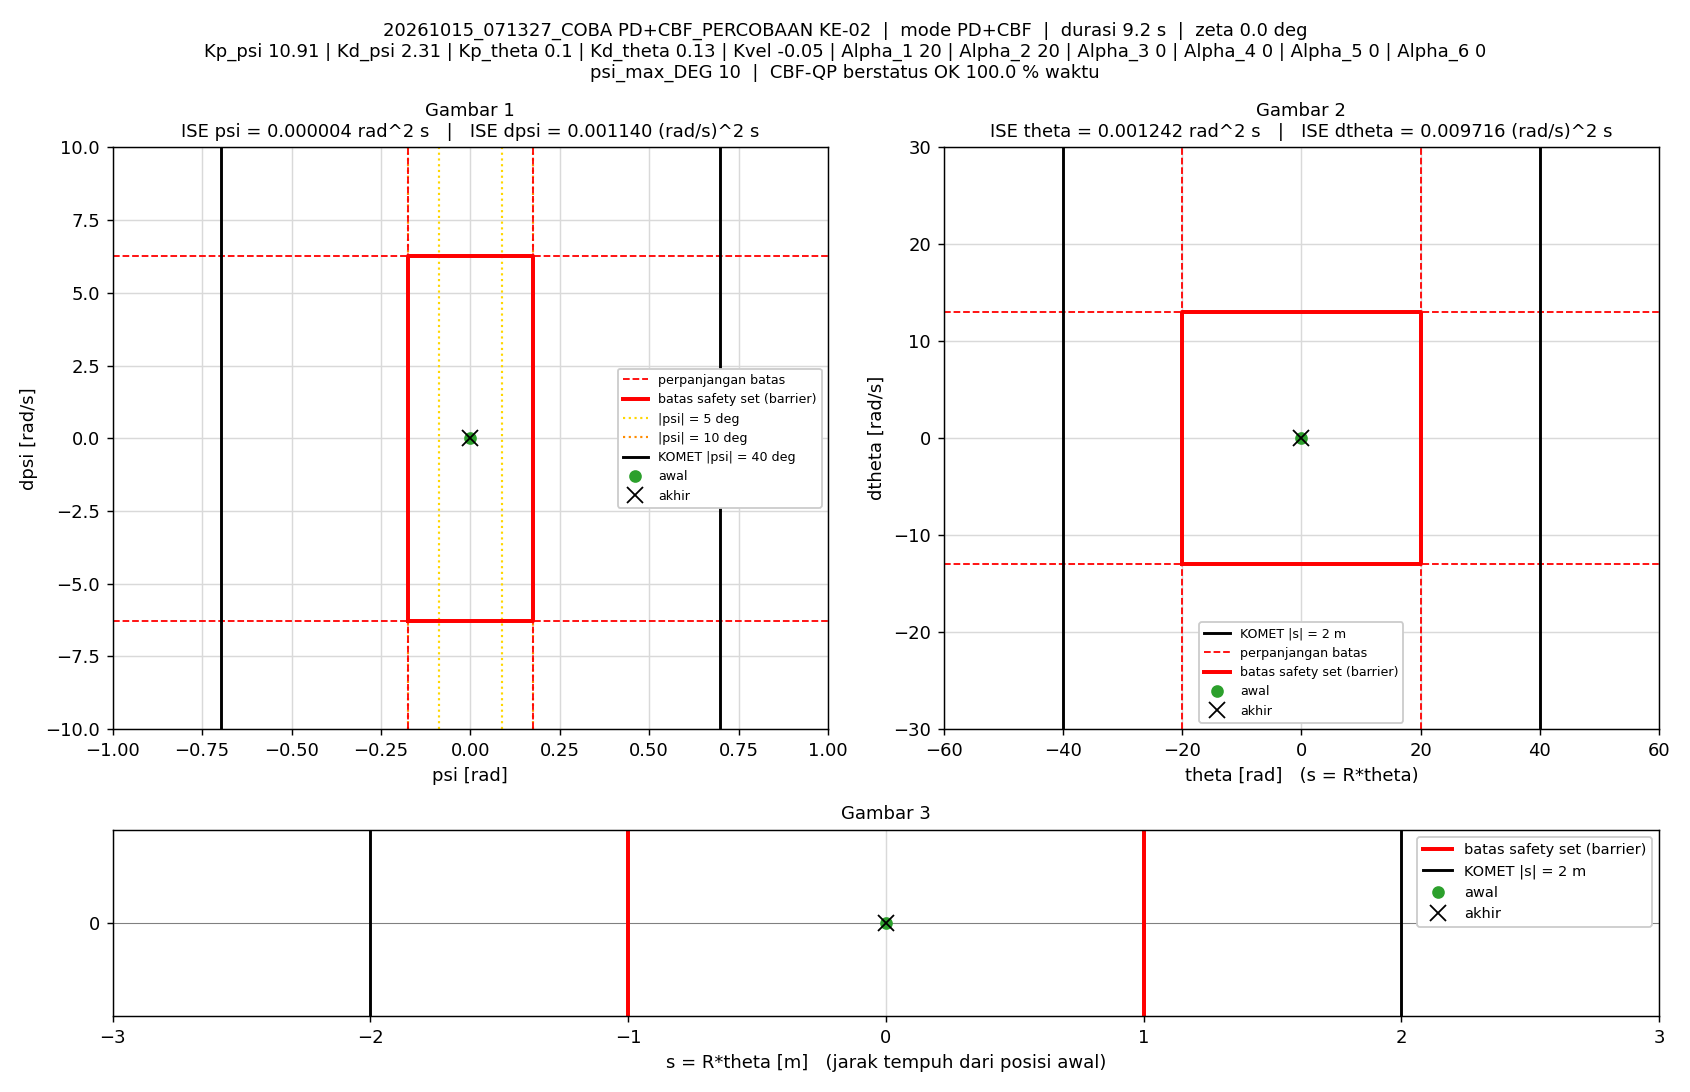

Source data for this figure (header and first rows):
t_s, theta_rad, dtheta_rad_s, psi_rad, dpsi_rad_s, error_theta, error_dtheta, error_psi, error_dpsi, u_PD_Nm, u_Nm, status_cbf, dorong_N, ISE_theta, ISE_dtheta, ISE_psi, ISE_dpsi, Kp_psi, Kd_psi, Kp_theta, Kd_theta, Kvel, Alpha_1, Alpha_2
0.005, 0, 0, -1.5560297e-07, 0, 0, 0, 1.5560297e-07, 0, -1.6976284e-06, -1.6976284e-06, AMAN, 0, 0, 0, 1.2106142e-16, 0, 10.91, 2.31, 0.1, 0.13, -0.05, 20, 20
0.01, 3.9865914e-05, 0.01043, -2.241562e-06, -0.0005622, -3.9865914e-05, -0.01043, 2.241562e-06, 0.0005622, 3.6677551e-05, 3.6677551e-05, AMAN, 0, 7.9464554e-12, 5.4385846e-07, 2.5244063e-14, 1.5803181e-09, 10.91, 2.31, 0.1, 0.13, -0.05, 20, 20
0.015, 8.7318812e-05, 0.01209, -3.0360075e-05, -0.005838, -8.7318812e-05, -0.01209, 3.0360075e-05, 0.005838, -0.01224, -0.01224, AMAN, 0, 4.606933e-11, 1.2749683e-06, 4.6339148e-12, 1.7200875e-07, 10.91, 2.31, 0.1, 0.13, -0.05, 20, 20
0.02, 0.0001936, 0.02385, -3.5992829e-05, -0.001548, -0.0001936, -0.02385, 3.5992829e-05, 0.001548, -0.0008483, -0.0008483, AMAN, 0, 2.3343931e-10, 4.1193667e-06, 1.1111333e-11, 1.8398857e-07, 10.91, 2.31, 0.1, 0.13, -0.05, 20, 20
0.025, 0.0002615, 0.01055, -4.4743712e-05, 0.001901, -0.0002615, -0.01055, 4.4743712e-05, -0.001901, 0.005301, 0.005301, AMAN, 0, 5.7525762e-10, 4.6760899e-06, 2.1121332e-11, 2.0206092e-07, 10.91, 2.31, 0.1, 0.13, -0.05, 20, 20
0.03, 0.0003302, 0.01608, -3.8073949e-05, 0.001133, -0.0003302, -0.01608, 3.8073949e-05, -0.001133, 0.004324, 0.004324, AMAN, 0, 1.1203628e-09, 5.9682302e-06, 2.836946e-11, 2.0847456e-07, 10.91, 2.31, 0.1, 0.13, -0.05, 20, 20
0.035, 0.0004492, 0.02822, -5.0101711e-05, -0.00554, -0.0004492, -0.02822, 5.0101711e-05, 0.00554, -0.009631, -0.009631, AMAN, 0, 2.1293778e-09, 9.9495662e-06, 4.0920367e-11, 3.6193971e-07, 10.91, 2.31, 0.1, 0.13, -0.05, 20, 20
0.04, 0.0006255, 0.03881, -9.3862802e-05, -0.01207, -0.0006255, -0.03881, 9.3862802e-05, 0.01207, -0.0238, -0.0238, AMAN, 0, 4.0856606e-09, 1.7481263e-05, 8.4971495e-11, 1.0904061e-06, 10.91, 2.31, 0.1, 0.13, -0.05, 20, 20
0.045, 0.0008026, 0.03513, -0.0001396, -0.005251, -0.0008026, -0.03513, 0.0001396, 0.005251, -0.009004, -0.009004, AMAN, 0, 7.3063524e-09, 2.3652863e-05, 1.8237913e-10, 1.2282499e-06, 10.91, 2.31, 0.1, 0.13, -0.05, 20, 20
0.05, 0.000843, 0.007025, -0.0001852, 0.005253, -0.000843, -0.007025, 0.0001852, -0.005253, 0.01111, 0.01111, AMAN, 0, 1.0859778e-08, 2.3899581e-05, 3.5378249e-10, 1.3662327e-06, 10.91, 2.31, 0.1, 0.13, -0.05, 20, 20
0.055, 0.0008573, 0.004996, -0.000153, 0.01213, -0.0008573, -0.004996, 0.000153, -0.01213, 0.02708, 0.02708, AMAN, 0, 1.4534613e-08, 2.4024381e-05, 4.7082932e-10, 2.1017813e-06, 10.91, 2.31, 0.1, 0.13, -0.05, 20, 20
0.06, 0.0009851, 0.02655, -8.3725657e-05, 0.00227, -0.0009851, -0.02655, 8.3725657e-05, -0.00227, 0.007879, 0.007879, AMAN, 0, 1.9386849e-08, 2.7548297e-05, 5.0587925e-10, 2.1275378e-06, 10.91, 2.31, 0.1, 0.13, -0.05, 20, 20
0.065, 0.001343, 0.07282, -3.7639057e-05, -0.01504, -0.001343, -0.07282, 3.7639057e-05, 0.01504, -0.02555, -0.02555, AMAN, 0, 2.8407875e-08, 5.4064752e-05, 5.1296275e-10, 3.258362e-06, 10.91, 2.31, 0.1, 0.13, -0.05, 20, 20
0.07, 0.001775, 0.089, -0.0001213, -0.02447, -0.001775, -0.089, 0.0001213, 0.02447, -0.04611, -0.04611, AMAN, 0, 4.4168561e-08, 9.3672061e-05, 5.8657962e-10, 6.2533196e-06, 10.91, 2.31, 0.1, 0.13, -0.05, 20, 20
0.075, 0.002055, 0.06457, -0.0002863, -0.007336, -0.002055, -0.06457, 0.0002863, 0.007336, -0.01147, -0.01147, AMAN, 0, 6.5276142e-08, 0.0001145, 9.9636481e-10, 6.5224019e-06, 10.91, 2.31, 0.1, 0.13, -0.05, 20, 20
0.08, 0.001996, 0.004148, -0.0004447, 0.01866, -0.001996, -0.004148, 0.0004447, -0.01866, 0.039, 0.039, AMAN, 0, 8.5204159e-08, 0.0001146, 1.985142e-09, 8.2642256e-06, 10.91, 2.31, 0.1, 0.13, -0.05, 20, 20
0.085, 0.001924, -0.009815, -0.0003937, 0.02173, -0.001924, 0.009815, 0.0003937, -0.02173, 0.04483, 0.04483, AMAN, 0, 1.0370879e-07, 0.0001151, 2.7602073e-09, 1.0626167e-05, 10.91, 2.31, 0.1, 0.13, -0.05, 20, 20
0.09, 0.002248, 0.04836, -0.000164, -0.004086, -0.002248, -0.04836, 0.000164, 0.004086, -0.004717, -0.004717, AMAN, 0, 1.289698e-07, 0.0001268, 2.8946597e-09, 1.0709654e-05, 10.91, 2.31, 0.1, 0.13, -0.05, 20, 20
0.095, 0.002931, 0.1164, -3.0675415e-05, -0.03207, -0.002931, -0.1164, 3.0675415e-05, 0.03207, -0.05899, -0.05899, AMAN, 0, 1.7192373e-07, 0.0001945, 2.8993646e-09, 1.5851364e-05, 10.91, 2.31, 0.1, 0.13, -0.05, 20, 20
0.1, 0.003499, 0.1189, -0.0001972, -0.02712, -0.003499, -0.1189, 0.0001972, 0.02712, -0.049, -0.049, AMAN, 0, 2.3313973e-07, 0.0002652, 3.0938421e-09, 1.9529717e-05, 10.91, 2.31, 0.1, 0.13, -0.05, 20, 20
0.105, 0.003493, 0.03823, -0.0006018, 0.002575, -0.003493, -0.03823, 0.0006018, -0.002575, 0.004702, 0.004702, AMAN, 0, 2.9415028e-07, 0.0002725, 4.9048676e-09, 1.9562882e-05, 10.91, 2.31, 0.1, 0.13, -0.05, 20, 20
0.11, 0.003189, -0.02405, -0.0008135, 0.03038, -0.003189, 0.02405, 0.0008135, -0.03038, 0.05849, 0.05849, AMAN, 0, 3.4501473e-07, 0.0002754, 8.2137775e-09, 2.4177515e-05, 10.91, 2.31, 0.1, 0.13, -0.05, 20, 20
0.115, 0.003143, -0.01378, -0.0006394, 0.02335, -0.003143, 0.01378, 0.0006394, -0.02335, 0.04549, 0.04549, AMAN, 0, 3.9441847e-07, 0.0002763, 1.0258221e-08, 2.6904592e-05, 10.91, 2.31, 0.1, 0.13, -0.05, 20, 20
0.12, 0.003777, 0.07843, -0.0001951, -0.009386, -0.003777, -0.07843, 0.0001951, 0.009386, -0.01324, -0.01324, AMAN, 0, 4.6573945e-07, 0.0003071, 1.0448566e-08, 2.7345066e-05, 10.91, 2.31, 0.1, 0.13, -0.05, 20, 20
0.125, 0.004723, 0.1512, 1.4101288e-05, -0.03606, -0.004723, -0.1512, -1.4101288e-05, 0.03606, -0.06301, -0.06301, AMAN, 0, 5.7727657e-07, 0.0004214, 1.044956e-08, 3.3845334e-05, 10.91, 2.31, 0.1, 0.13, -0.05, 20, 20
0.13, 0.005347, 0.1359, -0.0002465, -0.03414, -0.005347, -0.1359, 0.0002465, 0.03414, -0.06334, -0.06334, AMAN, 0, 7.2021426e-07, 0.0005138, 1.0753448e-08, 3.9672117e-05, 10.91, 2.31, 0.1, 0.13, -0.05, 20, 20
0.135, 0.005312, 0.0588, -0.0007831, 0.004664, -0.005312, -0.0588, 0.0007831, -0.004664, 0.01041, 0.01041, AMAN, 0, 8.6132348e-07, 0.000531, 1.3819764e-08, 3.9780901e-05, 10.91, 2.31, 0.1, 0.13, -0.05, 20, 20
0.14, 0.004842, -0.0242, -0.001176, 0.03789, -0.004842, 0.0242, 0.001176, -0.03789, 0.07203, 0.07203, AMAN, 0, 9.7853464e-07, 0.000534, 2.0732371e-08, 4.6958639e-05, 10.91, 2.31, 0.1, 0.13, -0.05, 20, 20
0.145, 0.004917, -0.001607, -0.0008839, 0.02919, -0.004917, 0.001607, 0.0008839, -0.02919, 0.05806, 0.05806, AMAN, 0, 1.0994263e-06, 0.000534, 2.4638899e-08, 5.1217859e-05, 10.91, 2.31, 0.1, 0.13, -0.05, 20, 20
0.15, 0.005907, 0.1043, -0.0002045, -0.01957, -0.005907, -0.1043, 0.0002045, 0.01957, -0.03329, -0.03329, AMAN, 0, 1.2738667e-06, 0.0005884, 2.4847912e-08, 5.3133651e-05, 10.91, 2.31, 0.1, 0.13, -0.05, 20, 20
0.155, 0.00728, 0.1983, 0.0001671, -0.05309, -0.00728, -0.1983, -0.0001671, 0.05309, -0.09431, -0.09431, AMAN, 0, 1.5388345e-06, 0.000785, 2.4987603e-08, 6.7226242e-05, 10.91, 2.31, 0.1, 0.13, -0.05, 20, 20
0.16, 0.007865, 0.1648, -0.0003413, -0.03243, -0.007865, -0.1648, 0.0003413, 0.03243, -0.05642, -0.05642, AMAN, 0, 1.8481242e-06, 0.0009207, 2.5569921e-08, 7.2483277e-05, 10.91, 2.31, 0.1, 0.13, -0.05, 20, 20
0.165, 0.007406, 0.03812, -0.001261, 0.01623, -0.007406, -0.03812, 0.001261, -0.01623, 0.02944, 0.02944, AMAN, 0, 2.1223315e-06, 0.000928, 3.3514268e-08, 7.3800664e-05, 10.91, 2.31, 0.1, 0.13, -0.05, 20, 20
0.17, 0.00683, -0.03214, -0.001648, 0.04512, -0.00683, 0.03214, 0.001648, -0.04512, 0.08275, 0.08275, AMAN, 0, 2.35556e-06, 0.0009331, 4.7098635e-08, 8.3979325e-05, 10.91, 2.31, 0.1, 0.13, -0.05, 20, 20
0.175, 0.007208, 0.02527, -0.001102, 0.02991, -0.007208, -0.02527, 0.001102, -0.02991, 0.06109, 0.06109, AMAN, 0, 2.6153468e-06, 0.0009363, 5.3165529e-08, 8.8453606e-05, 10.91, 2.31, 0.1, 0.13, -0.05, 20, 20
0.18, 0.008639, 0.1515, -0.0001853, -0.02333, -0.008639, -0.1515, 0.0001853, 0.02333, -0.03534, -0.03534, AMAN, 0, 2.9885473e-06, 0.001051, 5.3337212e-08, 9.1174036e-05, 10.91, 2.31, 0.1, 0.13, -0.05, 20, 20
0.185, 0.0104, 0.2494, 0.0002934, -0.06261, -0.0104, -0.2494, -0.0002934, 0.06261, -0.108, -0.108, AMAN, 0, 3.5296785e-06, 0.001362, 5.3767688e-08, 0.0001108, 10.91, 2.31, 0.1, 0.13, -0.05, 20, 20
0.19, 0.01111, 0.2095, -0.0003922, -0.04813, -0.01111, -0.2095, 0.0003922, 0.04813, -0.08712, -0.08712, AMAN, 0, 4.1472694e-06, 0.001582, 5.4536759e-08, 0.0001224, 10.91, 2.31, 0.1, 0.13, -0.05, 20, 20
0.195, 0.0104, 0.04636, -0.00171, 0.01791, -0.0104, -0.04636, 0.00171, -0.01791, 0.02977, 0.02977, AMAN, 0, 4.6876105e-06, 0.001592, 6.9163974e-08, 0.000124, 10.91, 2.31, 0.1, 0.13, -0.05, 20, 20
0.2, 0.009171, -0.08731, -0.002519, 0.07056, -0.009171, 0.08731, 0.002519, -0.07056, 0.1251, 0.1251, AMAN, 0, 5.1081269e-06, 0.00163, 1.0087902e-07, 0.0001489, 10.91, 2.31, 0.1, 0.13, -0.05, 20, 20
0.205, 0.009208, -0.05537, -0.001837, 0.05455, -0.009208, 0.05537, 0.001837, -0.05455, 0.09969, 0.09969, AMAN, 0, 5.5320646e-06, 0.001646, 1.1775353e-07, 0.0001637, 10.91, 2.31, 0.1, 0.13, -0.05, 20, 20
0.21, 0.01103, 0.118, -0.0001822, -0.009817, -0.01103, -0.118, 0.0001822, 0.009817, -0.008226, -0.008226, AMAN, 0, 6.1399687e-06, 0.001715, 1.1791951e-07, 0.0001642, 10.91, 2.31, 0.1, 0.13, -0.05, 20, 20
0.215, 0.01322, 0.2432, 0.0008062, -0.07226, -0.01322, -0.2432, -0.0008062, 0.07226, -0.1252, -0.1252, AMAN, 0, 7.0132944e-06, 0.002011, 1.2116968e-07, 0.0001903, 10.91, 2.31, 0.1, 0.13, -0.05, 20, 20
0.22, 0.01426, 0.2279, 0.0003534, -0.06069, -0.01426, -0.2279, -0.0003534, 0.06069, -0.1053, -0.1053, AMAN, 0, 8.0299047e-06, 0.002271, 1.2179396e-07, 0.0002087, 10.91, 2.31, 0.1, 0.13, -0.05, 20, 20
0.225, 0.01313, 0.03886, -0.001437, 0.01036, -0.01313, -0.03886, 0.001437, -0.01036, 0.01463, 0.01463, AMAN, 0, 8.8920401e-06, 0.002278, 1.3211604e-07, 0.0002093, 10.91, 2.31, 0.1, 0.13, -0.05, 20, 20
0.23, 0.01137, -0.1203, -0.002678, 0.07078, -0.01137, 0.1203, 0.002678, -0.07078, 0.1198, 0.1198, AMAN, 0, 9.5388557e-06, 0.002351, 1.6797434e-07, 0.0002343, 10.91, 2.31, 0.1, 0.13, -0.05, 20, 20
0.235, 0.01106, -0.1011, -0.002099, 0.06948, -0.01106, 0.1011, 0.002099, -0.06948, 0.1256, 0.1256, AMAN, 0, 1.0150537e-05, 0.002402, 1.8999498e-07, 0.0002585, 10.91, 2.31, 0.1, 0.13, -0.05, 20, 20
0.24, 0.01274, 0.05872, -0.0002577, -0.0005113, -0.01274, -0.05872, 0.0002577, 0.0005113, 0.004914, 0.004914, AMAN, 0, 1.0961844e-05, 0.002419, 1.9032702e-07, 0.0002585, 10.91, 2.31, 0.1, 0.13, -0.05, 20, 20
0.245, 0.01543, 0.2324, 0.00141, -0.06855, -0.01543, -0.2324, -0.00141, 0.06855, -0.1112, -0.1112, AMAN, 0, 1.2151707e-05, 0.002689, 2.0026086e-07, 0.000282, 10.91, 2.31, 0.1, 0.13, -0.05, 20, 20
0.25, 0.01665, 0.2311, 0.001122, -0.0716, -0.01665, -0.2311, -0.001122, 0.0716, -0.1215, -0.1215, AMAN, 0, 1.3537532e-05, 0.002956, 2.0655786e-07, 0.0003076, 10.91, 2.31, 0.1, 0.13, -0.05, 20, 20
0.255, 0.01557, 0.06665, -0.0007748, -0.006196, -0.01557, -0.06665, 0.0007748, 0.006196, -0.01254, -0.01254, AMAN, 0, 1.4750381e-05, 0.002978, 2.095591e-07, 0.0003078, 10.91, 2.31, 0.1, 0.13, -0.05, 20, 20
0.26, 0.01348, -0.1092, -0.002484, 0.06791, -0.01348, 0.1092, 0.002484, -0.06791, 0.1169, 0.1169, AMAN, 0, 1.5658949e-05, 0.003038, 2.4040348e-07, 0.0003308, 10.91, 2.31, 0.1, 0.13, -0.05, 20, 20
0.265, 0.01263, -0.1335, -0.002352, 0.07494, -0.01263, 0.1335, 0.002352, -0.07494, 0.1314, 0.1314, AMAN, 0, 1.6456932e-05, 0.003127, 2.6805373e-07, 0.0003589, 10.91, 2.31, 0.1, 0.13, -0.05, 20, 20
0.27, 0.01432, 0.02147, -0.0003014, 0.003271, -0.01432, -0.02147, 0.0003014, -0.003271, 0.008491, 0.008491, AMAN, 0, 1.7482511e-05, 0.003129, 2.6850787e-07, 0.000359, 10.91, 2.31, 0.1, 0.13, -0.05, 20, 20
0.275, 0.0171, 0.2062, 0.00162, -0.06743, -0.0171, -0.2062, -0.00162, 0.06743, -0.1096, -0.1096, AMAN, 0, 1.8944579e-05, 0.003342, 2.8162883e-07, 0.0003817, 10.91, 2.31, 0.1, 0.13, -0.05, 20, 20
0.28, 0.01827, 0.2157, 0.00139, -0.06863, -0.01827, -0.2157, -0.00139, 0.06863, -0.1135, -0.1135, AMAN, 0, 2.0613434e-05, 0.003574, 2.9128376e-07, 0.0004053, 10.91, 2.31, 0.1, 0.13, -0.05, 20, 20
0.285, 0.017, 0.05517, -0.0006232, -0.004431, -0.017, -0.05517, 0.0006232, 0.004431, -0.008162, -0.008162, AMAN, 0, 2.205906e-05, 0.00359, 2.9322577e-07, 0.0004054, 10.91, 2.31, 0.1, 0.13, -0.05, 20, 20
0.29, 0.01476, -0.114, -0.002467, 0.05868, -0.01476, 0.114, 0.002467, -0.05868, 0.0953, 0.0953, AMAN, 0, 2.314852e-05, 0.003655, 3.2365707e-07, 0.0004226, 10.91, 2.31, 0.1, 0.13, -0.05, 20, 20
0.295, 0.014, -0.1261, -0.002299, 0.06732, -0.014, 0.1261, 0.002299, -0.06732, 0.1154, 0.1154, AMAN, 0, 2.412909e-05, 0.003734, 3.5008061e-07, 0.0004452, 10.91, 2.31, 0.1, 0.13, -0.05, 20, 20
0.3, 0.01549, 0.006061, -0.0004013, 0.0146, -0.01549, -0.006061, 0.0004013, -0.0146, 0.03169, 0.03169, AMAN, 0, 2.5328734e-05, 0.003734, 3.5088568e-07, 0.0004463, 10.91, 2.31, 0.1, 0.13, -0.05, 20, 20
... 1,785 more rows
